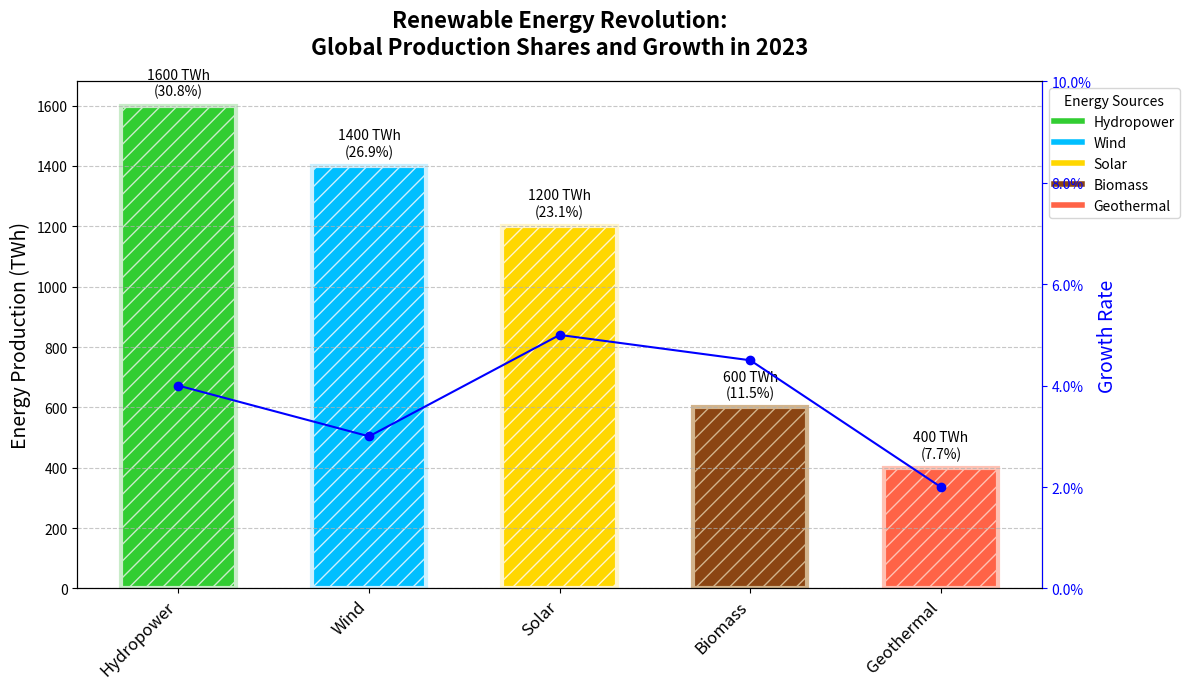

This chart was generated by the following Python code:
import matplotlib.pyplot as plt
import numpy as np
from matplotlib.ticker import FuncFormatter

energy_sources = ['Solar', 'Wind', 'Hydropower', 'Geothermal', 'Biomass']
energy_production = np.array([1200, 1400, 1600, 400, 600])
growth_rates = np.array([0.05, 0.03, 0.04, 0.02, 0.045])

# Sort data in descending order based on energy production
sorted_indices = np.argsort(energy_production)[::-1]
energy_sources = [energy_sources[i] for i in sorted_indices]
energy_production = energy_production[sorted_indices]
growth_rates = growth_rates[sorted_indices]

base_colors = ['#FFD700', '#00BFFF', '#32CD32', '#FF6347', '#8B4513']
gradient_colors = ['#FFF5CC', '#CCF0FF', '#C9ECC9', '#FFC1B3', '#D2B48C']
base_colors = [base_colors[i] for i in sorted_indices]
gradient_colors = [gradient_colors[i] for i in sorted_indices]

positions = np.arange(len(energy_sources))

fig, ax1 = plt.subplots(figsize=(12, 7))

for idx, (base_color, grad_color) in enumerate(zip(base_colors, gradient_colors)):
    ax1.bar(positions[idx], energy_production[idx], color=base_color, edgecolor=grad_color, linewidth=3, hatch='//', width=0.6)

ax1.set_xticks(positions)
ax1.set_xticklabels(energy_sources, fontsize=12, rotation=45, ha='right')
ax1.set_ylabel('Energy Production (TWh)', fontsize=14, color='black')
ax1.set_title('Renewable Energy Revolution:\nGlobal Production Shares and Growth in 2023', 
              fontsize=16, fontweight='bold', pad=20)

total_production = np.sum(energy_production)
for idx, bar in enumerate(ax1.patches):
    height = bar.get_height()
    percentage = (height / total_production) * 100
    ax1.annotate(f'{height} TWh\n({percentage:.1f}%)',
                 xy=(bar.get_x() + bar.get_width() / 2, height),
                 xytext=(0, 5),
                 textcoords="offset points",
                 ha='center', va='bottom',
                 fontsize=10, color='black')

ax1.yaxis.grid(True, linestyle='--', alpha=0.7)

ax2 = ax1.twinx()
ax2.set_ylabel('Growth Rate', fontsize=14, color='blue')
ax2.plot(positions, growth_rates * 100, color='blue', linestyle='-', marker='o')
ax2.set_ylim(0, 10)
ax2.yaxis.set_major_formatter(FuncFormatter(lambda y, _: f'{y:.1f}%'))
ax2.spines['right'].set_color('blue')
ax2.tick_params(axis='y', colors='blue')

custom_lines = [plt.Line2D([0], [0], color=color, lw=4, label=label) for color, label in zip(base_colors, energy_sources)]
ax1.legend(handles=custom_lines, loc='upper left', bbox_to_anchor=(1, 1), title='Energy Sources')

plt.tight_layout()
plt.show()
